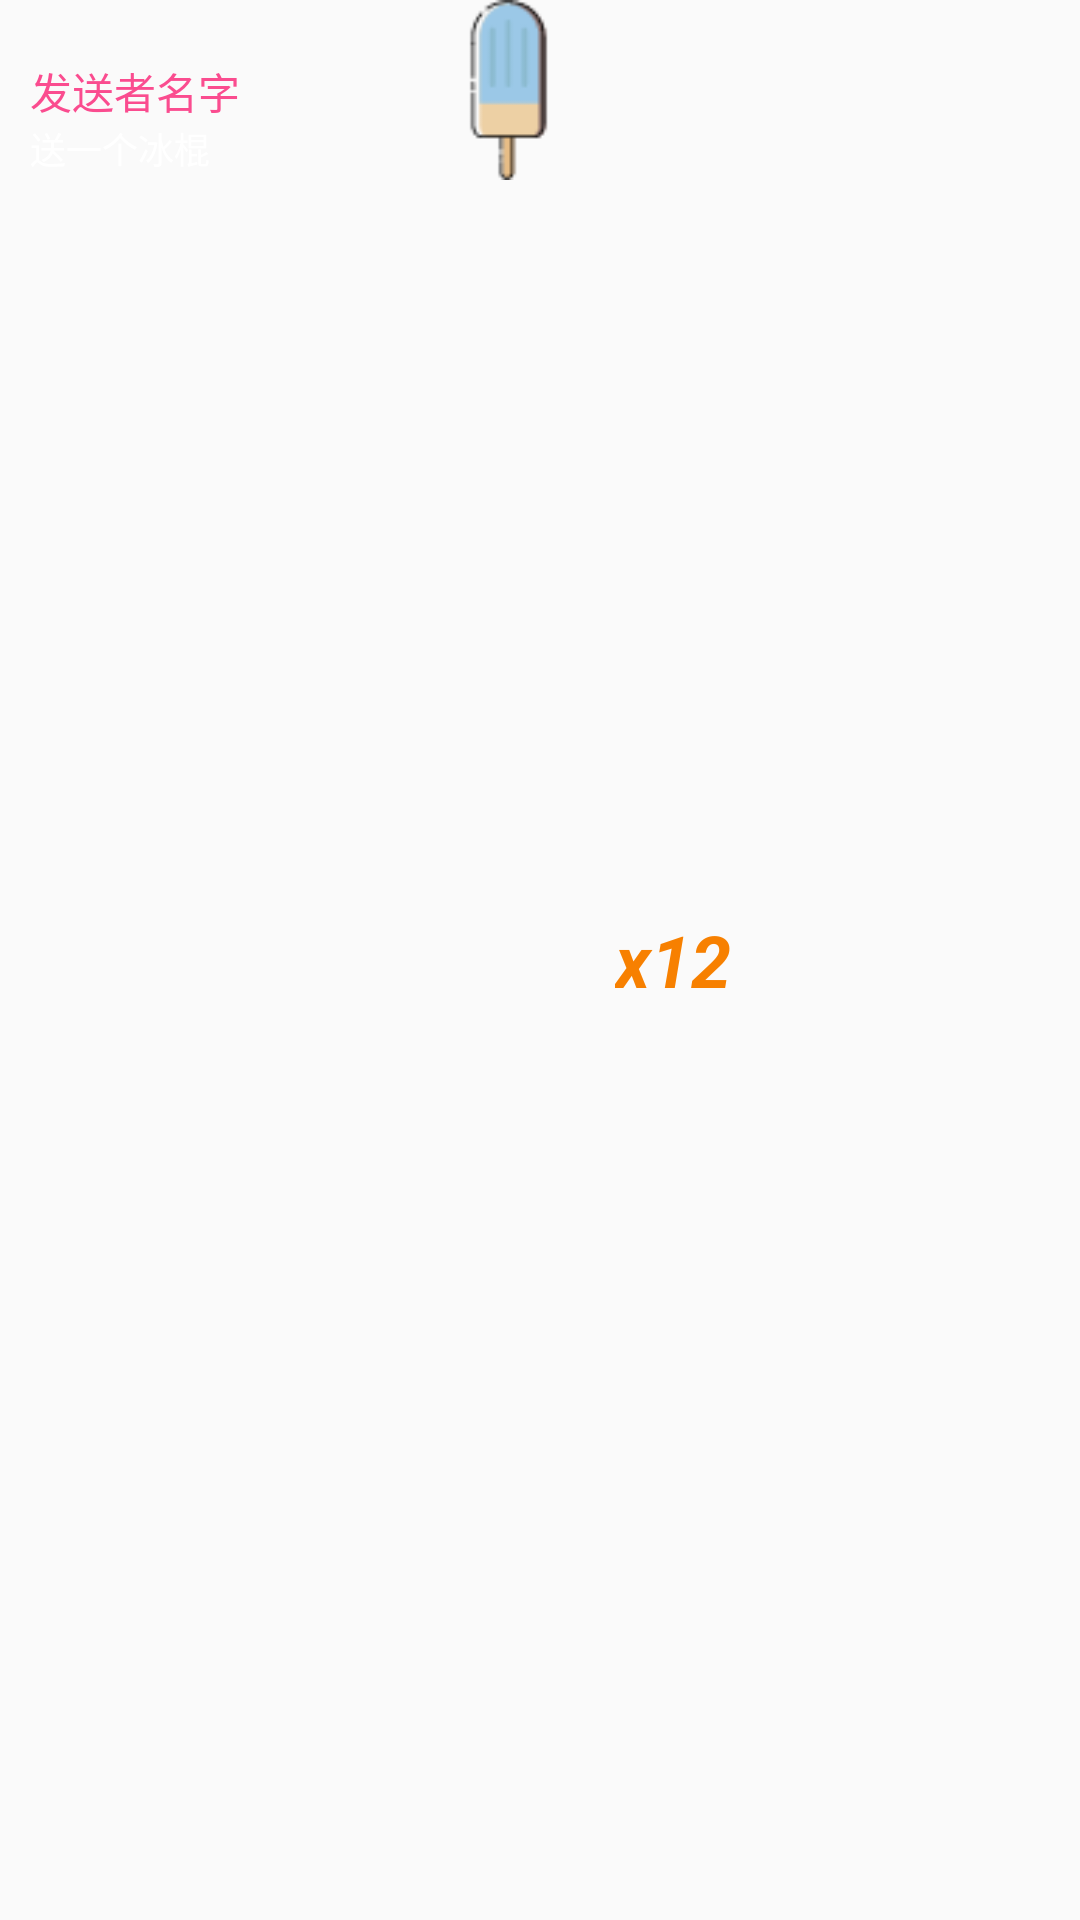

Android layout source for this screen:
<!-- AndroidManifest.xml: application theme AppTheme -->
<!-- res/layout/view_gift_repeat_item.xml -->
<?xml version="1.0" encoding="utf-8"?>
<RelativeLayout xmlns:android="http://schemas.android.com/apk/res/android"
    android:layout_width="match_parent"
    android:layout_height="wrap_content">

    <LinearLayout
        android:id="@+id/gift_info"
        android:layout_width="200dp"
        android:layout_height="wrap_content"
        android:layout_marginTop="20dp"
        android:background="@drawable/round_bkg_big"
        android:gravity="center_vertical"
        android:orientation="horizontal">

        <ImageView
            android:id="@+id/user_header"
            android:layout_width="@dimen/round_big_dius"
            android:layout_height="@dimen/round_big_dius"
            android:src="@drawable/default_avatar"/>

        <LinearLayout
            android:layout_width="wrap_content"
            android:layout_height="wrap_content"
            android:layout_marginLeft="10dp"
            android:orientation="vertical">

            <TextView
                android:id="@+id/user_name"
                android:layout_width="wrap_content"
                android:layout_height="wrap_content"
                android:ellipsize="end"
                android:maxLines="1"
                android:maxWidth="100dp"
                android:text="发送者名字"
                android:textColor="#FA4C8F"
                android:textSize="14sp" />

            <TextView
                android:id="@+id/gift_name"
                android:layout_width="wrap_content"
                android:layout_height="wrap_content"
                android:ellipsize="end"
                android:maxLines="1"
                android:text="送一个冰棍"
                android:textColor="#FFF"
                android:textSize="12sp" />
        </LinearLayout>
    </LinearLayout>

    <ImageView
        android:id="@+id/gift_img"
        android:layout_width="60dp"
        android:layout_height="60dp"
        android:layout_alignRight="@id/gift_info"
        android:src="@drawable/gift_1" />

    <TextView
        android:id="@+id/gift_num"
        android:layout_width="wrap_content"
        android:layout_height="wrap_content"
        android:layout_toRightOf="@id/gift_info"
        android:text="x12"
        android:layout_centerVertical="true"
        android:layout_marginLeft="5dp"
        android:textStyle="italic|bold"
        android:textColor="#F78000"
        android:textSize="24sp" />
</RelativeLayout>
<!-- resources referenced by this layout -->
<resources>
  <!-- drawable default_avatar: png bitmap (drawable-xhdpi, 80003 bytes) -->
  <!-- drawable gift_1: png bitmap (drawable-xhdpi, 1353 bytes) -->
  <style name="AppTheme" parent="Theme.AppCompat.Light.DarkActionBar">
          
          <item name="colorPrimary">@color/colorPrimary</item>
          <item name="colorPrimaryDark">@color/colorPrimaryDark</item>
          <item name="colorAccent">@color/colorAccent</item>
          <item name="windowNoTitle">true</item>
      </style>
  <color name="colorPrimary">#FFFF</color>
  <color name="colorPrimaryDark">#1D8DF2</color>
  <color name="colorAccent">#ea6f5a</color>
</resources>
